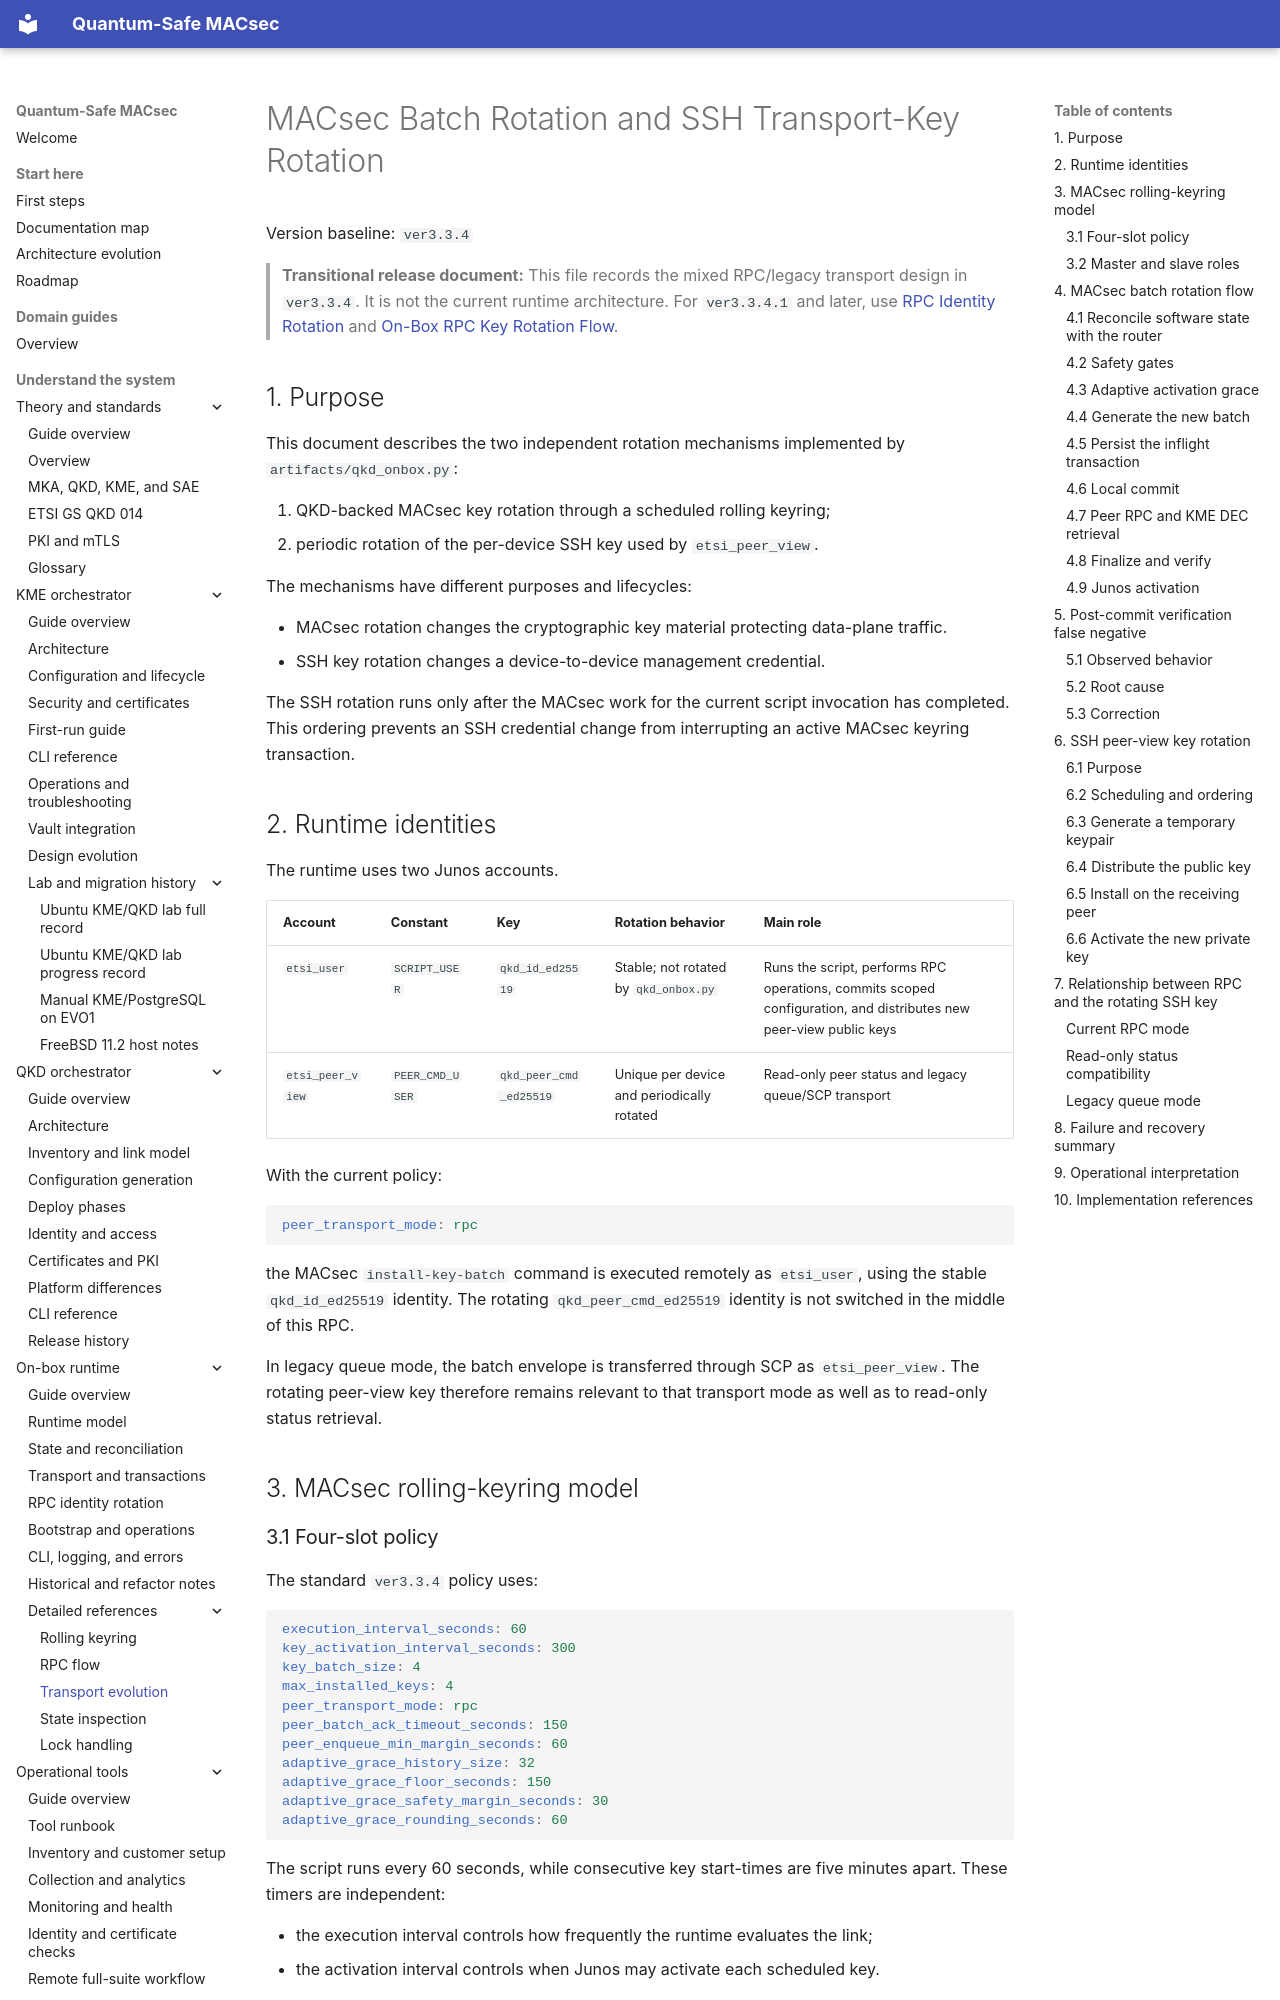

repository: JNPRAutomate/Quantum-Safe-MACsec · page: onbox/transport_evolution_ver334/index.html · generator: mkdocs

# MACsec Batch Rotation and SSH Transport-Key Rotation

Version baseline: `ver3.3.4`

> **Transitional release document:** This file records the mixed RPC/legacy
> transport design in `ver3.3.4`. It is not the current runtime architecture.
> For `ver3.3.4.1` and later, use
> [RPC Identity Rotation](rpc_identity_rotation.md) and
> [On-Box RPC Key Rotation Flow](rpc_flow_reference.md).

## 1. Purpose

This document describes the two independent rotation mechanisms implemented by
`artifacts/qkd_onbox.py`:

1. QKD-backed MACsec key rotation through a scheduled rolling keyring;
2. periodic rotation of the per-device SSH key used by `etsi_peer_view`.

The mechanisms have different purposes and lifecycles:

- MACsec rotation changes the cryptographic key material protecting data-plane
  traffic.
- SSH key rotation changes a device-to-device management credential.

The SSH rotation runs only after the MACsec work for the current script
invocation has completed. This ordering prevents an SSH credential change from
interrupting an active MACsec keyring transaction.

## 2. Runtime identities

The runtime uses two Junos accounts.

| Account | Constant | Key | Rotation behavior | Main role |
|---|---|---|---|---|
| `etsi_user` | `SCRIPT_USER` | `qkd_id_ed25519` | Stable; not rotated by `qkd_onbox.py` | Runs the script, performs RPC operations, commits scoped configuration, and distributes new peer-view public keys |
| `etsi_peer_view` | `PEER_CMD_USER` | `qkd_peer_cmd_ed25519` | Unique per device and periodically rotated | Read-only peer status and legacy queue/SCP transport |

With the current policy:

```yaml
peer_transport_mode: rpc
```

the MACsec `install-key-batch` command is executed remotely as `etsi_user`,
using the stable `qkd_id_ed25519` identity. The rotating
`qkd_peer_cmd_ed25519` identity is not switched in the middle of this RPC.

In legacy queue mode, the batch envelope is transferred through SCP as
`etsi_peer_view`. The rotating peer-view key therefore remains relevant to
that transport mode as well as to read-only status retrieval.

## 3. MACsec rolling-keyring model
